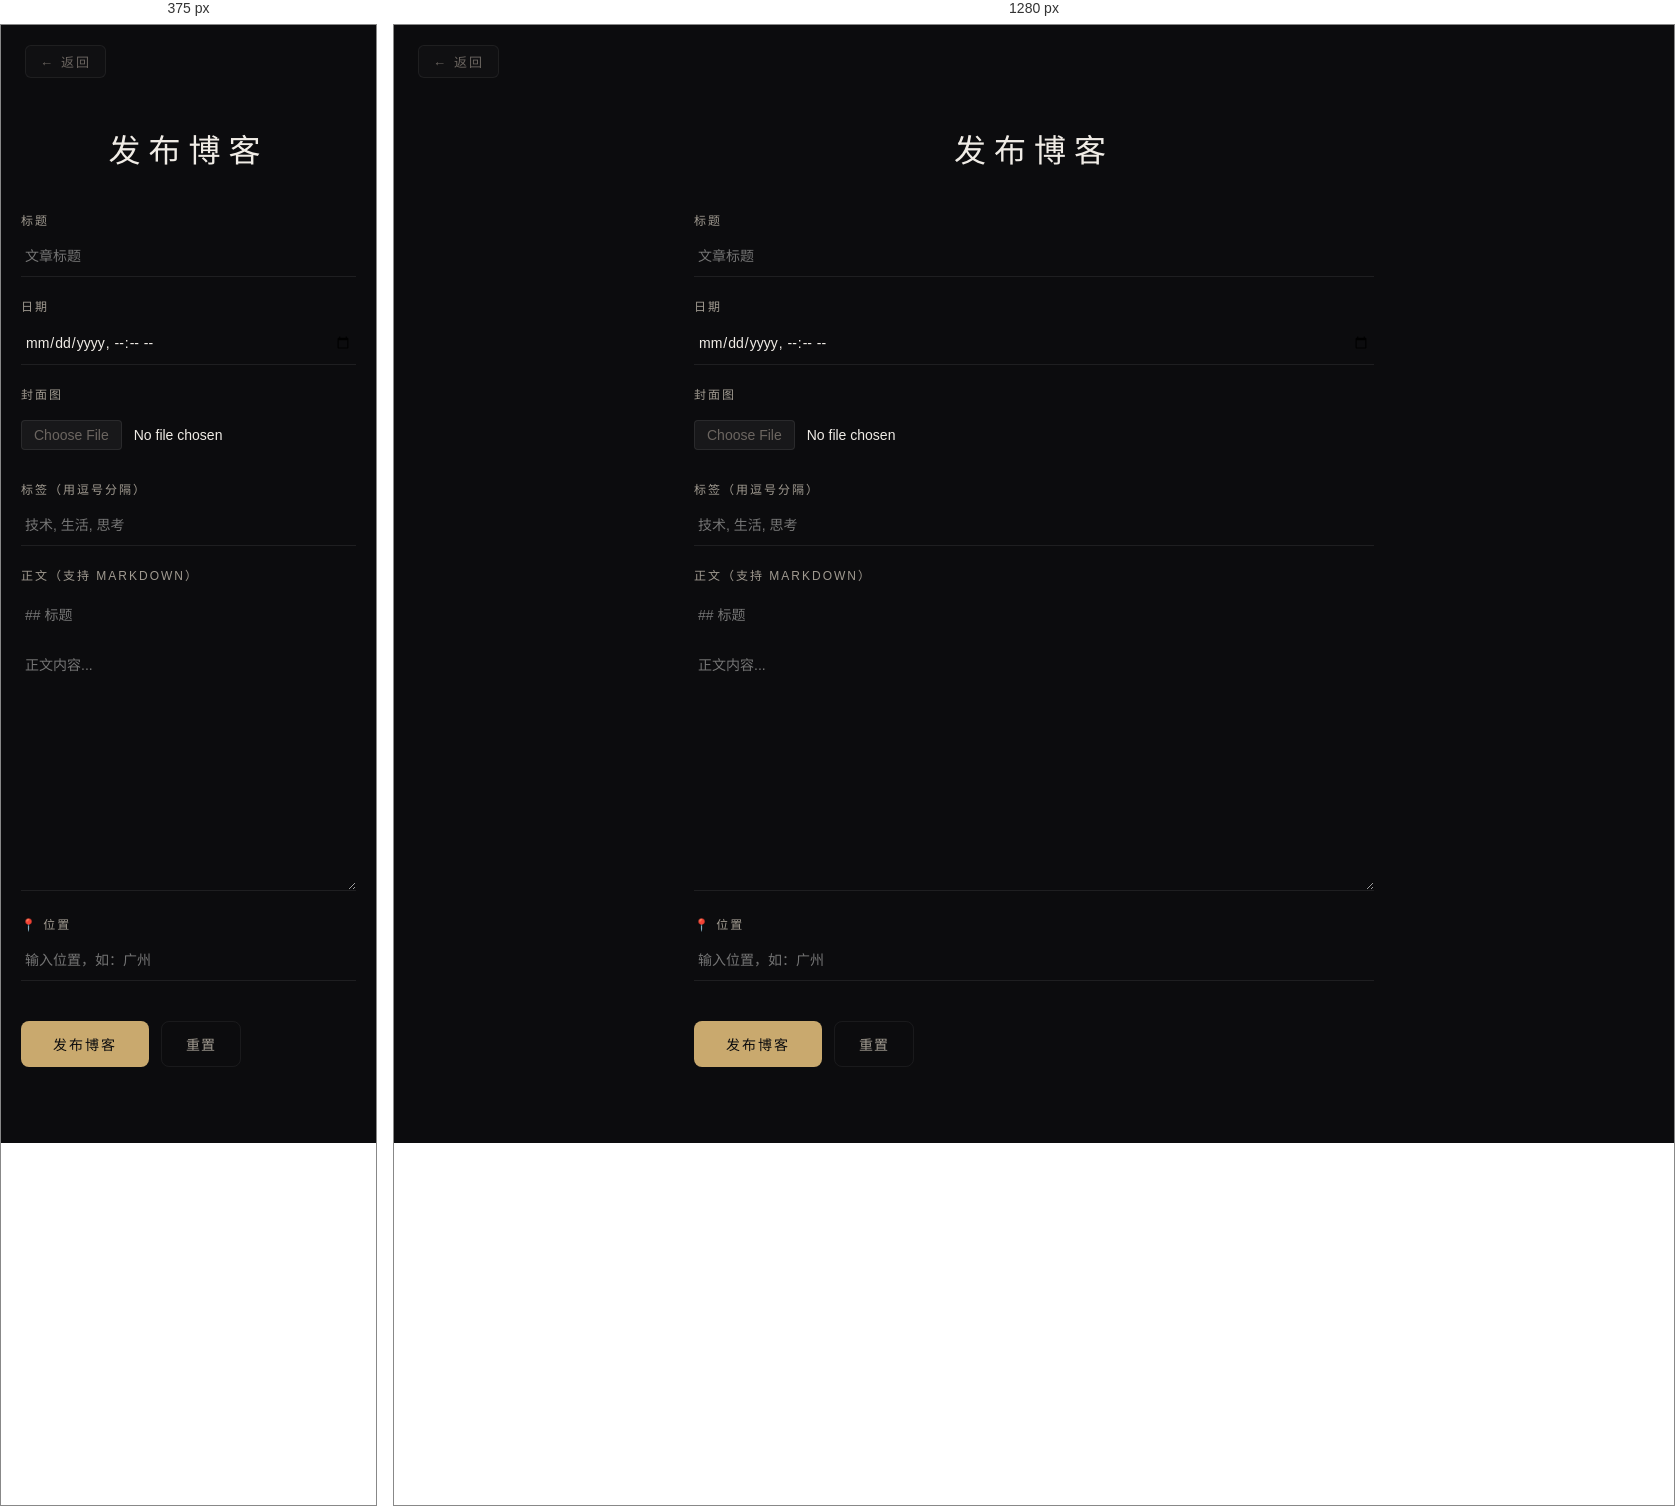
Rendered at 375 px and 1280 px, left to right.

<!-- file: publish-blog.html -->
<!DOCTYPE html>
<html lang="zh-CN">
<head>
  <meta charset="UTF-8">
  <meta name="viewport" content="width=device-width, initial-scale=1.0">
  <title>发布博客 - 霁光</title>
  <link rel="stylesheet" href="/style.css?v=2">
  <style>
    html, body { overflow-y: auto !important; height: auto !important; min-height: 100vh; }
    .publish-page {
      min-height: 100vh;
      padding: 80px 20px 60px;
      max-width: 720px;
      margin: 0 auto;
    }
    .publish-header {
      text-align: center;
      margin-bottom: 40px;
      padding-top: 20px;
    }
    .publish-header h1 {
      font-family: var(--font-serif);
      font-size: 32px;
      letter-spacing: 8px;
      font-weight: 400;
      color: var(--text-primary);
    }

    .back-home-bar {
      position: fixed;
      top: 56px;
      left: 0;
      right: 0;
      z-index: 100;
      padding: 14px 24px;
      background: linear-gradient(to bottom, var(--bg-primary) 70%, transparent);
    }
    .back-home-bar a {
      color: var(--text-muted);
      text-decoration: none;
      font-size: 13px;
      letter-spacing: 2px;
      display: inline-flex;
      align-items: center;
      gap: 6px;
      transition: color 0.3s;
    }
    .back-home-bar a:hover { color: var(--accent-gold); }

    .form-group { margin-bottom: 20px; }
    .form-group label {
      display: block;
      font-size: 12px;
      color: var(--text-secondary);
      margin-bottom: 8px;
      letter-spacing: 2px;
      text-transform: uppercase;
    }
    .form-group input,
    .form-group textarea,
    .form-group select {
      width: 100%;
      background: transparent;
      border: none;
      border-bottom: 1px solid rgba(255,255,255,0.08);
      border-radius: 0;
      padding: 12px 4px;
      color: var(--text-primary);
      font-size: 14px;
      font-family: var(--font-sans);
      outline: none;
      transition: border-color 0.3s;
    }
    .form-group input:focus,
    .form-group textarea:focus,
    .form-group select:focus {
      border-bottom-color: var(--accent-gold);
    }
    .form-group textarea {
      min-height: 120px;
      line-height: 1.8;
      resize: vertical;
    }
    .form-group input[type="file"] {
      border-bottom: none;
      padding: 10px 0;
      cursor: pointer;
    }
    .form-group input[type="file"]::-webkit-file-upload-button {
      background: rgba(255,255,255,0.05);
      border: 1px solid rgba(255,255,255,0.08);
      border-radius: 4px;
      color: var(--text-muted);
      padding: 6px 12px;
      cursor: pointer;
      margin-right: 12px;
      font-family: var(--font-sans);
    }

    .form-actions {
      display: flex;
      gap: 12px;
      margin-top: 24px;
      position: sticky;
      bottom: 20px;
      padding: 16px 0;
      background: linear-gradient(to top, var(--bg-primary) 60%, transparent);
    }
    .btn-primary {
      background: var(--accent-gold);
      border: none;
      border-radius: 8px;
      padding: 12px 32px;
      color: var(--bg-primary);
      font-size: 14px;
      cursor: pointer;
      letter-spacing: 2px;
      transition: opacity 0.2s;
      font-family: var(--font-sans);
    }
    .btn-primary:hover { opacity: 0.9; }
    .btn-secondary {
      background: transparent;
      border: 1px solid var(--border);
      border-radius: 8px;
      padding: 12px 24px;
      color: var(--text-secondary);
      font-size: 14px;
      cursor: pointer;
      letter-spacing: 1px;
      font-family: var(--font-sans);
      transition: all 0.3s;
    }
    .btn-secondary:hover {
      border-color: var(--accent-gold);
      color: var(--accent-gold);
    }

    .success-msg {
      background: rgba(7,193,96,0.1);
      color: #07c160;
      padding: 12px 16px;
      border-radius: 6px;
      margin-bottom: 16px;
      font-size: 13px;
      display: none;
      text-align: center;
      letter-spacing: 1px;
    }

    ::-webkit-scrollbar { width: 5px; }
    ::-webkit-scrollbar-track { background: transparent; }
    ::-webkit-scrollbar-thumb { background: rgba(201,169,110,0.2); border-radius: 3px; }
  </style>
</head>
<body>

  <a href="/publish-choice.html" class="btn-back">返回</a>

  <div class="publish-page">
    <div class="publish-header">
      <h1>发布博客</h1>
    </div>

    <div class="success-msg" id="successMsg">发布成功！</div>

    <form id="blogForm">
      <div class="form-group">
        <label>标题</label>
        <input type="text" id="blogTitle" placeholder="文章标题" required>
      </div>
      <div class="form-group">
        <label>日期</label>
        <input type="datetime-local" id="blogDate" required>
      </div>
      <div class="form-group">
        <label>封面图</label>
        <input type="file" id="blogCover" accept="image/*">
      </div>
      <div class="form-group">
        <label>标签（用逗号分隔）</label>
        <input type="text" id="blogTags" placeholder="技术, 生活, 思考">
      </div>
      <div class="form-group">
        <label>正文（支持 Markdown）</label>
        <textarea id="blogContent" placeholder="## 标题

正文内容..." style="min-height:300px;" required></textarea>
      </div>
      <div class="form-group">
        <label>📍 位置</label>
        <input type="text" id="blogLocation" placeholder="输入位置，如：广州" style="width:100%;background:transparent;border:none;border-bottom:1px solid rgba(255,255,255,0.08);padding:12px 4px;color:var(--text-primary);font-size:14px;outline:none;transition:border-color 0.3s;" onfocus="this.style.borderBottomColor='var(--accent-gold)'" onblur="this.style.borderBottomColor='rgba(255,255,255,0.08)'">
      </div>
      <div class="form-actions">
        <button type="submit" class="btn-primary">发布博客</button>
        <button type="button" class="btn-secondary" onclick="resetForm()">重置</button>
      </div>
    </form>
  </div>

  <script src="/script.js?v=6"></script>
  <script>
    const now = new Date();
    now.setMinutes(now.getMinutes() - now.getTimezoneOffset());
    document.getElementById('blogDate').value = now.toISOString().slice(0, 16);

    document.getElementById('blogForm').onsubmit = async e => {
      e.preventDefault();
      const data = new FormData();
      data.append('title', document.getElementById('blogTitle').value);
      data.append('content', document.getElementById('blogContent').value);
      data.append('tags', document.getElementById('blogTags').value);
      data.append('display_date', document.getElementById('blogDate').value);
      data.append('location', document.getElementById('blogLocation').value);
      const cover = document.getElementById('blogCover').files[0];
      if (cover) data.append('cover', cover);
      try {
        const res = await fetch('/api/blogs', { method: 'POST', body: data, credentials: 'same-origin' });
        const json = await res.json();
        if (!res.ok) throw new Error(json.error);
        showSuccess(); resetForm();
      } catch(err) { alert(err.message); }
    };

    function resetForm() {
      document.getElementById('blogForm').reset();
      const n = new Date();
      n.setMinutes(n.getMinutes() - n.getTimezoneOffset());
      document.getElementById('blogDate').value = n.toISOString().slice(0, 16);
    }

    function showSuccess() {
      const msg = document.getElementById('successMsg');
      msg.style.display = 'block';
      setTimeout(() => msg.style.display = 'none', 3000);
    }
  </script>
</body>
</html>


/* @media block from style.css */
@media (max-width: 640px) {
  .home-title-main { letter-spacing: 8px; }
  .home-entries { gap: 16px; }
  .entry-card { width: 140px; padding: 28px 12px; }
  .entry-icon { font-size: 28px; }
  .entry-label { font-size: 14px; }
  .blog-grid { grid-template-columns: 1fr; }
  .about-stats { grid-template-columns: 1fr; }
  .nav-dots { right: 12px; }
  .top-nav { padding: 0 16px; }
  .login-modal { width: 90%; max-width: 340px; padding: 32px 24px; }
}

/* @media block from style.css */
@media (max-width: 640px) {
  .profile-page { padding-top: 70px; }
  .profile-card { padding: 24px; }
}